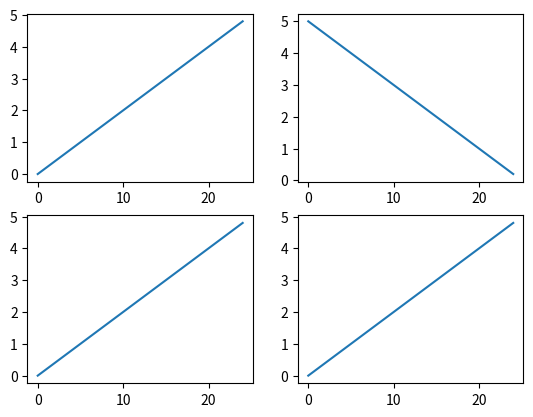
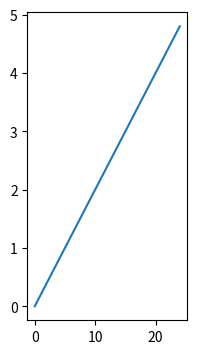

Reproduce these figures in Python, in order.
import numpy as np
import matplotlib.pyplot as plt

# ------- 1

# plt.subplot(1, 3, 1)
# plt.plot(np.random.random(10))
# plt.subplot(1, 3, 2)
# plt.plot(np.random.random(10))
# plt.subplot(1, 3, 3)
# plt.plot(np.random.random(10))
# plt.grid()
# plt.show()

# ------- 2

# ax_1 = plt.subplot(1, 3, 1)
# plt.plot(np.random.random(10))
# ax_2 = plt.subplot(1, 3, 2)
# plt.plot(np.random.random(10))
# ax_3 = plt.subplot(1, 3, 3)
# plt.plot(np.random.random(10))
# ax_1.grid()
# ax_2.grid()
# ax_3.grid()
# plt.show()

# ------- 3

# Первое число в subplot - это сколько будет графиков на y координате
# Второе число - это сколько графиков на x координате
# Третье число - это индекс элемента по заданым коор.
# ax_1 = plt.subplot(2, 3, 1)
# plt.plot(np.random.random(10))
#
# ax_2 = plt.subplot(2, 3, 2)
# plt.plot(np.random.random(10))
#
# ax_3 = plt.subplot(2, 3, 3)
# plt.plot(np.random.random(10))
# #
# ax_4 = plt.subplot(2, 1, 2)
# plt.plot(np.random.random(10))
#
# ax_1.grid()
# ax_2.grid()
# ax_3.grid()
# plt.show()

# ------- 4

f, ax = plt.subplots(2, 2)

ax[0, 0].plot(np.arange(0, 5, 0.2))
plt.grid()
ax[0, 1].plot(np.arange(5, 0, -0.2))
plt.grid()
ax[1, 0].plot(np.arange(0, 5, 0.2))
plt.grid()
ax[1, 1].plot(np.arange(0, 5, 0.2))
plt.grid()


# 4 И 5 ПУНКТЫ МОЖНО ЗАПУСКАТЬ ОДНОВРЕМЕННО, ПОЛУЧИВ 2 ОКНА
# ------- 5

fig = plt.figure(figsize=(7, 4))
ax1 = fig.add_subplot(1, 3, 1)
ax1.plot(np.arange(0, 5, 0.2))

plt.show()


# ------- 6

# from matplotlib.gridspec import GridSpec
#
# ws = [1, 2, 5]
# hs = [2, 0.5]
#
# fig = plt.figure(figsize=(7, 4))
# gs = GridSpec(ncols=3, nrows=2, figure=fig, width_ratios=ws, height_ratios=hs)
#
# ax1 = plt.subplot(gs[0, 0])
# ax1.plot(np.arange(0, 5, 0.2))
# ax2 = fig.add_subplot(gs[1, 0:2])
# ax2.plot(np.random.random(10))
# ax3 = fig.add_subplot(gs[:, 2])
# ax3.plot(np.random.random(10))
#
#
# plt.show()
